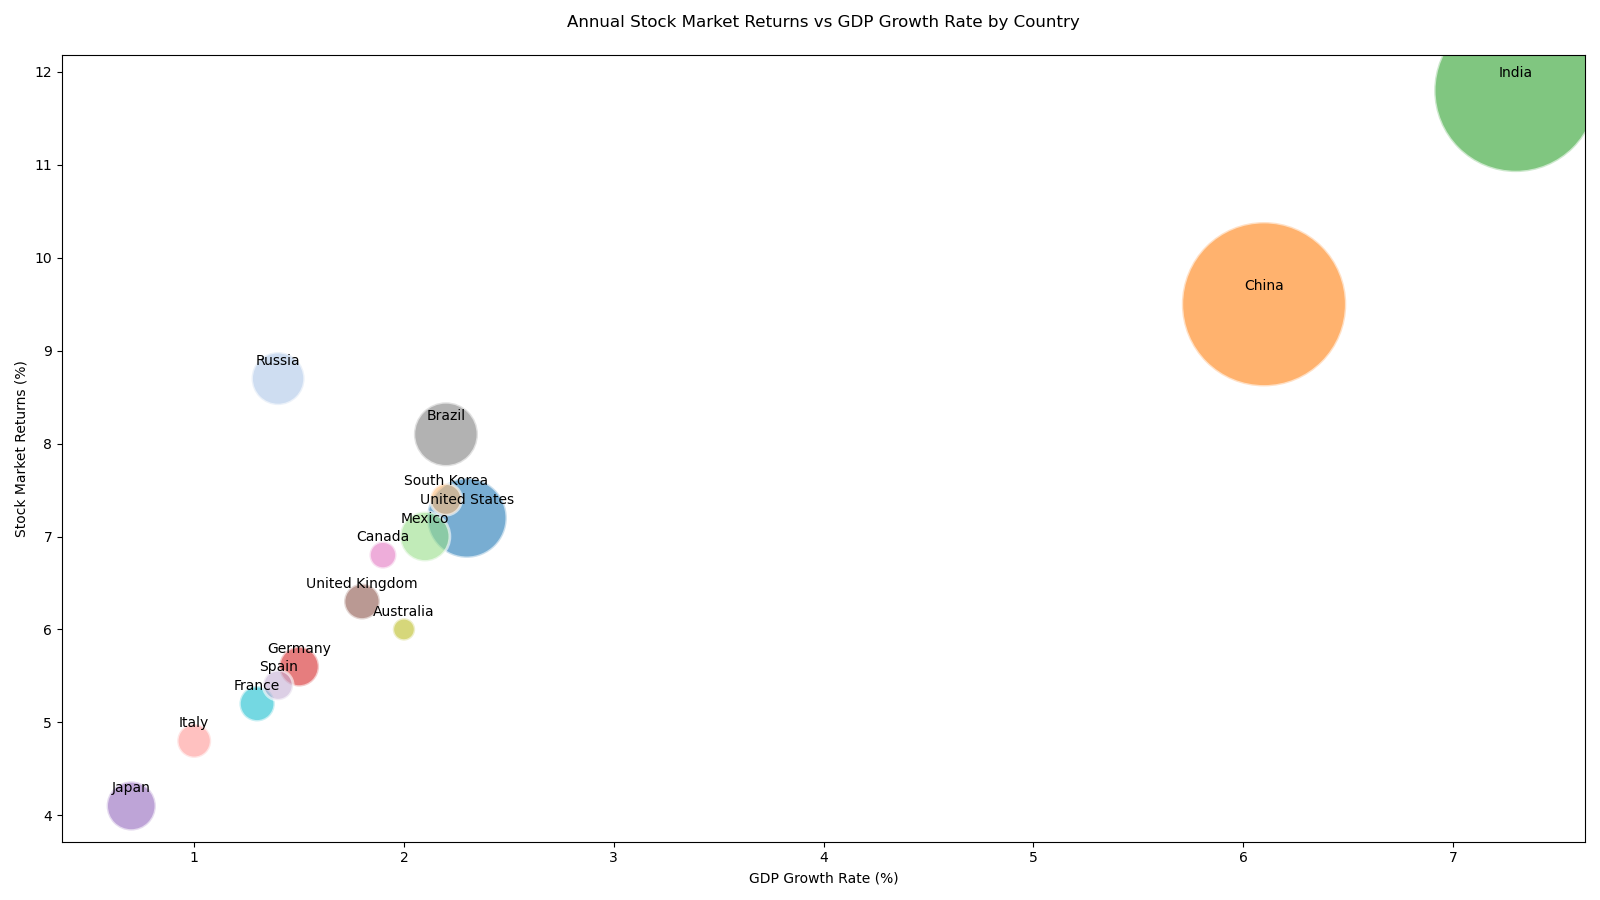

The file beside this chart, header and first rows:
Country, Stock Market Returns (%), GDP Growth Rate (%), Population (millions)
United States, 7.2, 2.3, 331
China, 9.5, 6.1, 1402
India, 11.8, 7.3, 1380
Germany, 5.6, 1.5, 83
Japan, 4.1, 0.7, 126
United Kingdom, 6.3, 1.8, 67
Canada, 6.8, 1.9, 38
Brazil, 8.1, 2.2, 213
Australia, 6.0, 2.0, 26
France, 5.2, 1.3, 65
Russia, 8.7, 1.4, 146
South Korea, 7.4, 2.2, 52
Mexico, 7.0, 2.1, 129
Italy, 4.8, 1.0, 60
Spain, 5.4, 1.4, 47
